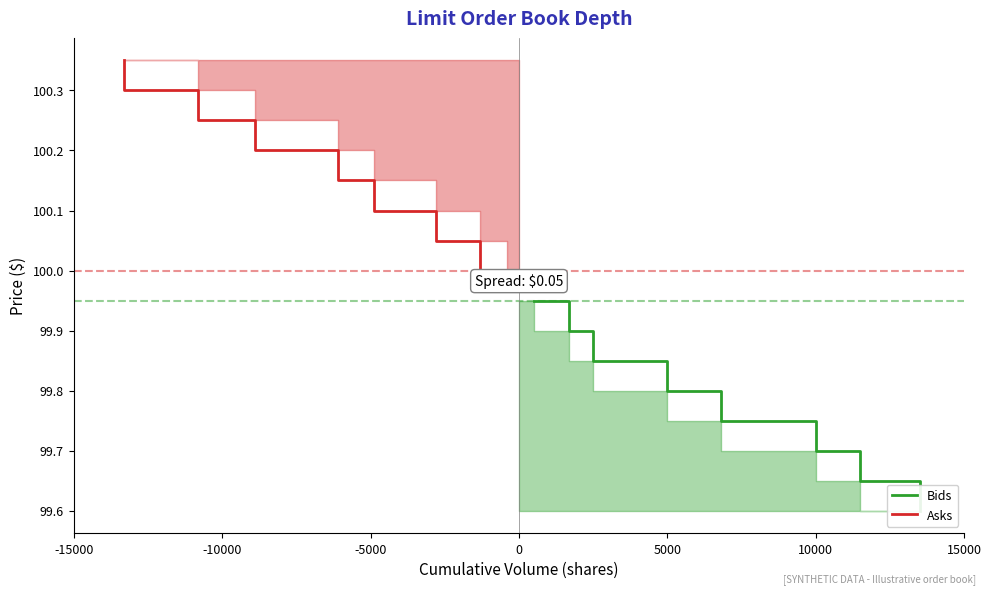

This figure's Python source: (Note: this script raises an exception after producing the figure.)
"""
Order Book Visualization
Shows bid and ask orders in a limit order book

Output: order_book.pdf
Module: module_04_traditional
Lesson: 40 - Electronic Trading
"""

from pathlib import Path
import matplotlib.pyplot as plt
import numpy as np

plt.rcParams.update({
    'font.size': 10,
    'axes.labelsize': 10,
    'axes.titlesize': 11,
    'xtick.labelsize': 9,
    'ytick.labelsize': 9,
    'legend.fontsize': 9,
    'figure.figsize': (10, 6),
    'figure.dpi': 150
})

MLPURPLE = '#3333B2'
MLBLUE = '#0066CC'
MLORANGE = '#FF7F0E'
MLGREEN = '#2CA02C'
MLRED = '#D62728'

def create_chart():
    fig, ax = plt.subplots(figsize=(10, 6))

    # Simulated order book for a stock at ~$100
    bid_prices = [99.95, 99.90, 99.85, 99.80, 99.75, 99.70, 99.65, 99.60]
    bid_volumes = [500, 1200, 800, 2500, 1800, 3200, 1500, 2000]

    ask_prices = [100.00, 100.05, 100.10, 100.15, 100.20, 100.25, 100.30, 100.35]
    ask_volumes = [400, 900, 1500, 2100, 1200, 2800, 1900, 2500]

    # Cumulative volumes for depth chart
    bid_cumulative = np.cumsum(bid_volumes)
    ask_cumulative = np.cumsum(ask_volumes)

    # Plot bid side (green, left)
    ax.fill_betweenx(bid_prices, 0, bid_cumulative, color=MLGREEN, alpha=0.4, step='post')
    ax.step(bid_cumulative, bid_prices, where='post', color=MLGREEN, linewidth=2, label='Bids')

    # Plot ask side (red, right)
    ax.fill_betweenx(ask_prices, 0, -np.array(ask_cumulative), color=MLRED, alpha=0.4, step='post')
    ax.step(-np.array(ask_cumulative), ask_prices, where='post', color=MLRED, linewidth=2, label='Asks')

    # Add spread annotation
    spread = ask_prices[0] - bid_prices[0]
    ax.axhline(y=bid_prices[0], color=MLGREEN, linestyle='--', alpha=0.5)
    ax.axhline(y=ask_prices[0], color=MLRED, linestyle='--', alpha=0.5)
    ax.annotate(f'Spread: ${spread:.2f}', xy=(0, 99.975), fontsize=10, ha='center',
                bbox=dict(boxstyle='round', facecolor='white', edgecolor='gray'))

    ax.set_xlabel('Cumulative Volume (shares)', fontsize=11)
    ax.set_ylabel('Price ($)', fontsize=11)
    ax.set_title('Limit Order Book Depth', fontsize=14, fontweight='bold',
                 color=MLPURPLE, pad=10)

    ax.legend(loc='lower right', framealpha=0.9)
    ax.axvline(x=0, color='gray', linewidth=0.5)
    ax.set_xlim(-15000, 15000)

    # Remove top and right spines
    ax.spines['top'].set_visible(False)
    ax.spines['right'].set_visible(False)

    fig.text(0.98, 0.02, '[SYNTHETIC DATA - Illustrative order book]',
             fontsize=7, color='#999999', ha='right', style='italic')

    plt.tight_layout()

    output_path = Path(__file__).parent / 'order_book.pdf'
    plt.savefig(output_path, format='pdf', dpi=300, bbox_inches='tight')
    plt.close()
    print(f"Chart saved to: {output_path}")
    return output_path

if __name__ == '__main__':
    create_chart()
